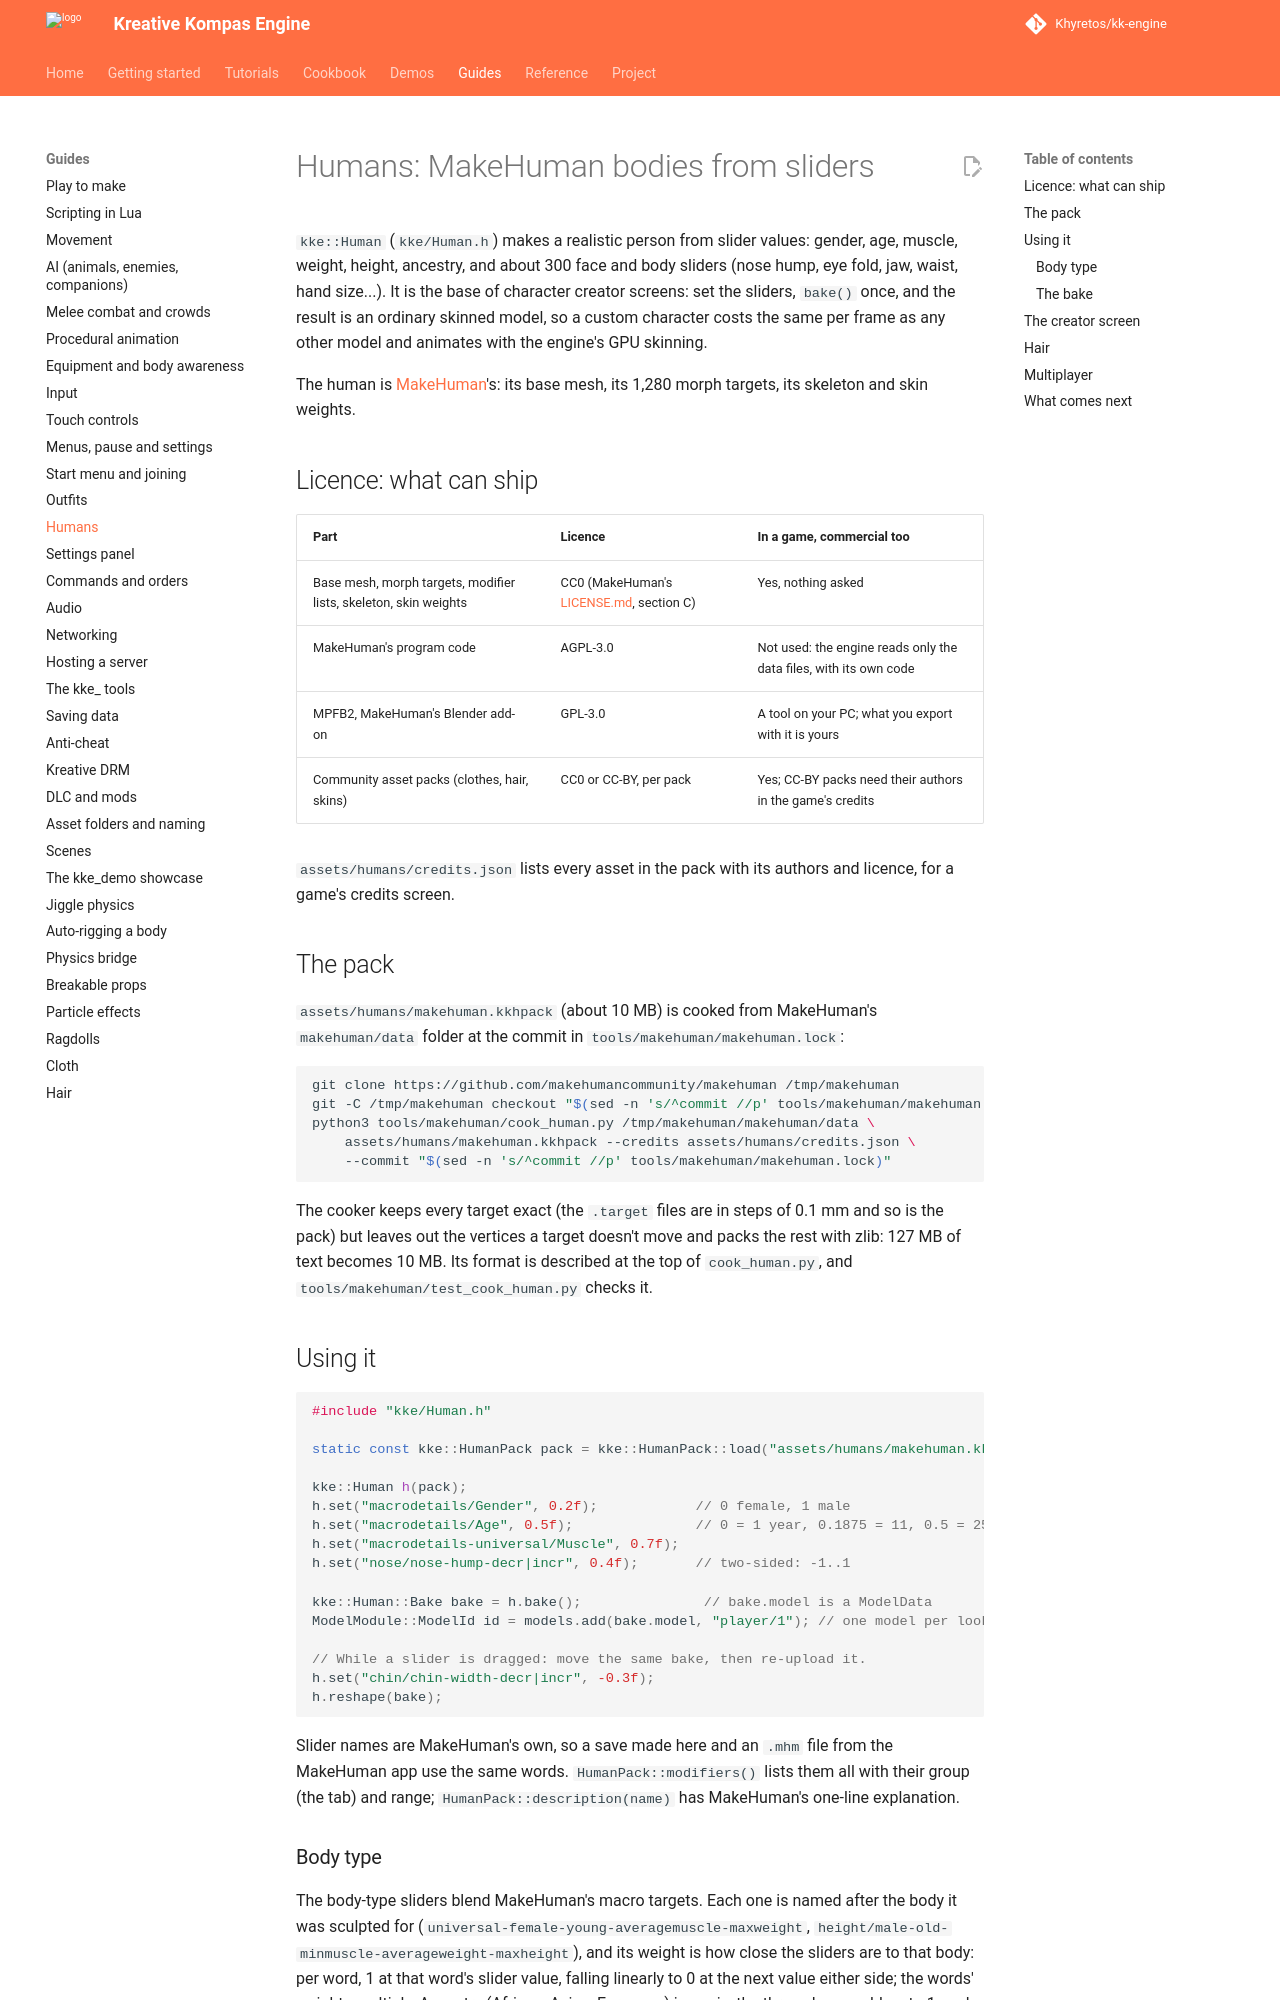

repository: Khyretos/kk-engine · page: HUMANS/index.html · generator: mkdocs

# Humans: MakeHuman bodies from sliders

`kke::Human` (`kke/Human.h`) makes a realistic person from slider values:
gender, age, muscle, weight, height, ancestry, and about 300 face and body
sliders (nose hump, eye fold, jaw, waist, hand size...). It is the base of
character creator screens: set the sliders, `bake()` once, and the result
is an ordinary skinned model, so a custom character costs the same per
frame as any other model and animates with the engine's GPU skinning.

The human is [MakeHuman](http://www.makehumancommunity.org)'s: its base
mesh, its 1,280 morph targets, its skeleton and skin weights.

## Licence: what can ship

| Part | Licence | In a game, commercial too |
| --- | --- | --- |
| Base mesh, morph targets, modifier lists, skeleton, skin weights | CC0 (MakeHuman's [LICENSE.md](https://github.com/makehumancommunity/makehuman/blob/master/LICENSE.md), section C) | Yes, nothing asked |
| MakeHuman's program code | AGPL-3.0 | Not used: the engine reads only the data files, with its own code |
| MPFB2, MakeHuman's Blender add-on | GPL-3.0 | A tool on your PC; what you export with it is yours |
| Community asset packs (clothes, hair, skins) | CC0 or CC-BY, per pack | Yes; CC-BY packs need their authors in the game's credits |

`assets/humans/credits.json` lists every asset in the pack with its
authors and licence, for a game's credits screen.

## The pack

`assets/humans/makehuman.kkhpack` (about 10 MB) is cooked from MakeHuman's
`makehuman/data` folder at the commit in `tools/makehuman/makehuman.lock`:

```bash
git clone https://github.com/makehumancommunity/makehuman /tmp/makehuman
git -C /tmp/makehuman checkout "$(sed -n 's/^commit //p' tools/makehuman/makehuman.lock)"
python3 tools/makehuman/cook_human.py /tmp/makehuman/makehuman/data \
    assets/humans/makehuman.kkhpack --credits assets/humans/credits.json \
    --commit "$(sed -n 's/^commit //p' tools/makehuman/makehuman.lock)"
```

The cooker keeps every target exact (the `.target` files are in steps of
0.1 mm and so is the pack) but leaves out the vertices a target doesn't
move and packs the rest with zlib: 127 MB of text becomes 10 MB. Its
format is described at the top of `cook_human.py`, and
`tools/makehuman/test_cook_human.py` checks it.

## Using it

```cpp
#include "kke/Human.h"

static const kke::HumanPack pack = kke::HumanPack::load("assets/humans/makehuman.kkhpack");

kke::Human h(pack);
h.set("macrodetails/Gender", 0.2f);            // 0 female, 1 male
h.set("macrodetails/Age", 0.5f);               // 0 = 1 year, 0.1875 = 11, 0.5 = 25, 1 = 90
h.set("macrodetails-universal/Muscle", 0.7f);
h.set("nose/nose-hump-decr|incr", 0.4f);       // two-sided: -1..1

kke::Human::Bake bake = h.bake();               // bake.model is a ModelData
ModelModule::ModelId id = models.add(bake.model, "player/1"); // one model per look

// While a slider is dragged: move the same bake, then re-upload it.
h.set("chin/chin-width-decr|incr", -0.3f);
h.reshape(bake);
```

Slider names are MakeHuman's own, so a save made here and an `.mhm` file
from the MakeHuman app use the same words. `HumanPack::modifiers()` lists
them all with their group (the tab) and range;
`HumanPack::description(name)` has MakeHuman's one-line explanation.
